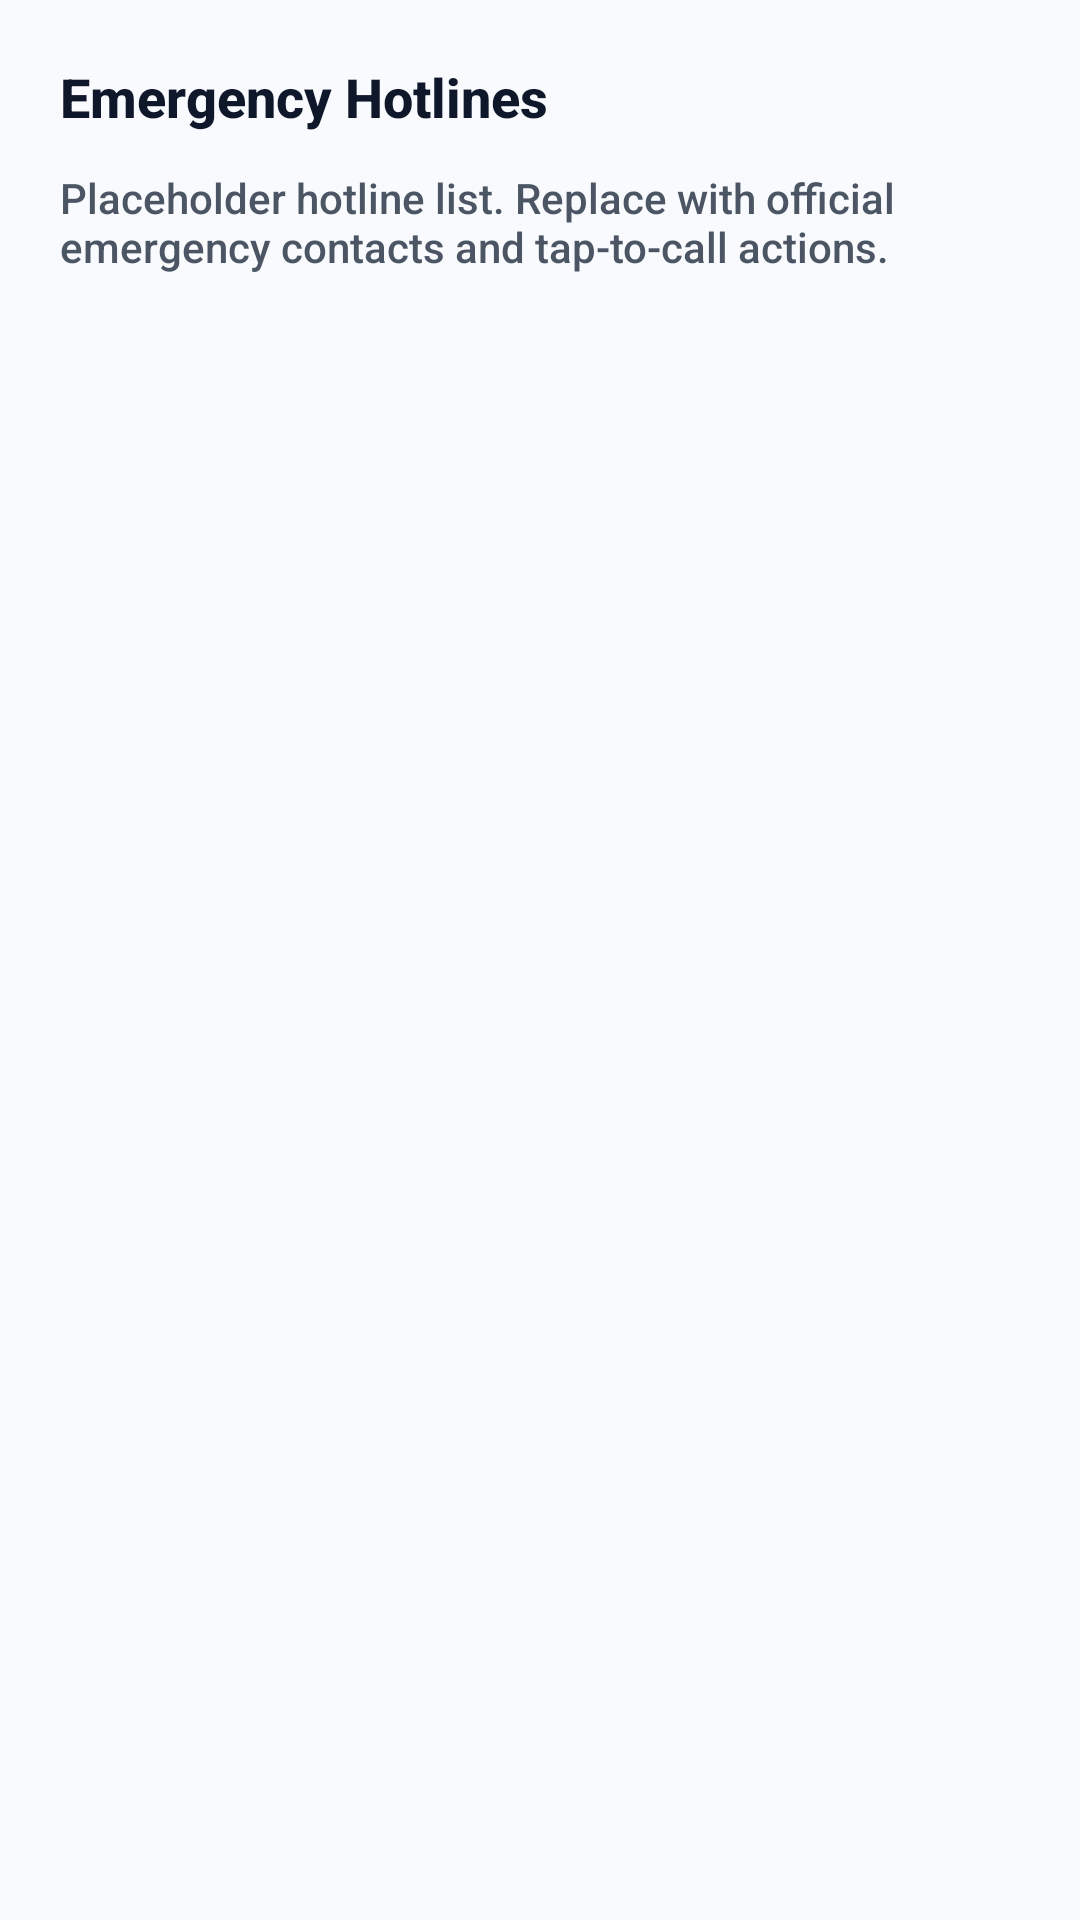

Reconstruct the res/layout file that produces this screen, plus the resources it refers to.
<!-- AndroidManifest.xml: application theme Theme.Evat -->
<!-- res/layout/fragment_hotlines.xml -->
<?xml version="1.0" encoding="utf-8"?>
<ScrollView xmlns:android="http://schemas.android.com/apk/res/android"
    android:layout_width="match_parent"
    android:layout_height="match_parent"
    android:padding="20dp"
    android:background="@color/background">

    <LinearLayout
        android:layout_width="match_parent"
        android:layout_height="wrap_content"
        android:orientation="vertical">

        <TextView
            android:layout_width="wrap_content"
            android:layout_height="wrap_content"
            android:text="Emergency Hotlines"
            android:textStyle="bold"
            android:textSize="18sp"
            android:fontFamily="sans-serif-medium"
            android:textColor="@color/text_primary" />

        <TextView
            android:layout_width="match_parent"
            android:layout_height="wrap_content"
            android:layout_marginTop="12dp"
            android:text="Placeholder hotline list. Replace with official emergency contacts and tap-to-call actions."
            android:textSize="14sp"
            android:fontFamily="sans-serif-medium"
            android:textColor="@color/text_secondary" />
    </LinearLayout>
</ScrollView>
<!-- resources referenced by this layout -->
<resources>
  <color name="background">#F8FAFD</color>
  <color name="text_primary">#0F172A</color>
  <color name="text_secondary">#4B5563</color>
  <style name="Theme.Evat" parent="Theme.Material3.DayNight.NoActionBar">
          <item name="android:statusBarColor">@android:color/transparent</item>
          <item name="android:windowLightStatusBar">true</item>
          <item name="colorPrimary">@color/primary_blue</item>
          <item name="colorPrimaryVariant">@color/primary_blue_dark</item>
          <item name="colorSecondary">@color/accent_yellow</item>
          <item name="android:fontFamily">sans-serif-medium</item>
          <item name="fontFamily">sans-serif-medium</item>
          <item name="android:navigationBarColor">@color/background</item>
          <item name="android:windowBackground">@color/background</item>
      </style>
  <color name="primary_blue">#2E86DE</color>
  <color name="primary_blue_dark">#1F5FA3</color>
  <color name="accent_yellow">#F2C94C</color>
</resources>
